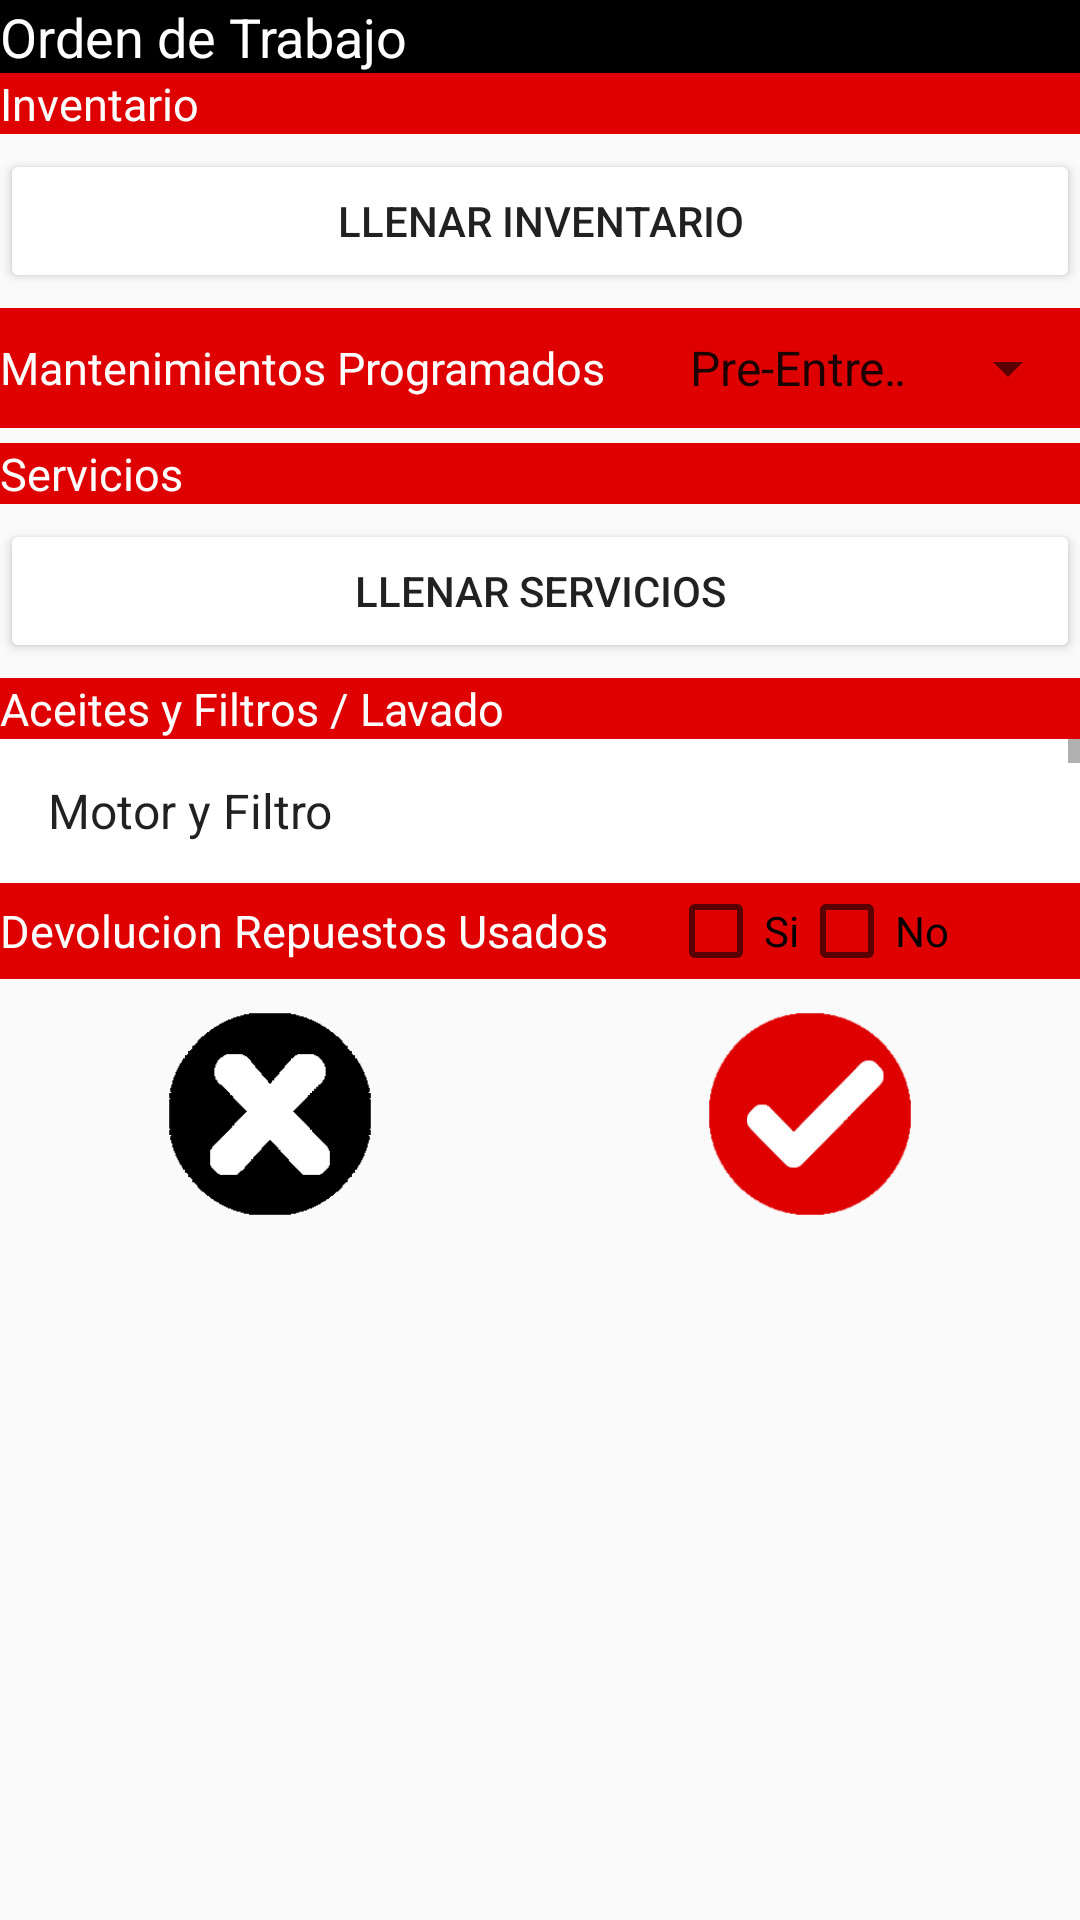

Layout XML and referenced resources for this Android screen:
<!-- AndroidManifest.xml: application theme AppTheme -->
<!-- res/layout/fragment_orden_trabajo.xml -->
<?xml version="1.0" encoding="utf-8"?>
<ScrollView xmlns:android="http://schemas.android.com/apk/res/android"
    android:layout_width="match_parent" android:layout_height="match_parent">

    <LinearLayout
        android:layout_width="fill_parent"
        android:layout_height="wrap_content"
        android:orientation="vertical">

        <TextView
            android:layout_width="fill_parent"
            android:layout_height="wrap_content"
            android:text="@string/orden_trabajo_info"
            android:background="#000"
            android:textColor="#ffff"
            android:textSize="18sp"

            />

        <TextView
            android:layout_width="fill_parent"
            android:layout_height="wrap_content"
            android:text="@string/orden_trabajo_inventario"
            android:background="#DF0101"
            android:textColor="#ffff"
            android:textSize="15sp"/>

        <Button
            android:id="@+id/btn_inventario"
            android:layout_marginTop="5dp"
            android:layout_marginBottom="5dp"
            android:layout_width="fill_parent"
            android:layout_height="wrap_content"
            android:backgroundTint="#ffff"
            android:text="@string/button_inventario_info"/>


        <RelativeLayout
            android:layout_width="fill_parent"
            android:layout_height="wrap_content"
            android:background="#DF0101">

            <TextView
                android:id="@+id/tv_mantenimientos"
                android:layout_width="wrap_content"
                android:layout_height="wrap_content"
                android:layout_centerVertical="true"
                android:text="@string/orden_trabajo_mantenimientos_info"
                android:textSize="15sp"
                android:textColor="#ffff"/>
            <Spinner
                android:layout_width="wrap_content"
                android:layout_height="40dp"
                android:layout_toRightOf="@+id/tv_mantenimientos"
                android:layout_marginStart="20dp"
                android:layout_marginLeft="20dp"
                android:entries="@array/mantenimientos_programados"

                ></Spinner>


        </RelativeLayout>
        <TextView
            android:layout_width="fill_parent"
            android:layout_height="wrap_content"
            android:layout_marginTop="5dp"
            android:text="@string/orden_trabajo_servicios"
            android:background="#DF0101"
            android:textColor="#ffff"
            android:textSize="15sp"/>
        <Button
            android:id="@+id/btn_servicios"
            android:layout_marginTop="5dp"
            android:layout_marginBottom="5dp"
            android:layout_width="fill_parent"
            android:layout_height="wrap_content"
            android:backgroundTint="#ffff"
            android:text="@string/button_servicios_info"/>
        <TextView
            android:layout_width="fill_parent"
            android:layout_height="wrap_content"
            android:text="@string/orden_trabajo_aceites"
            android:background="#DF0101"
            android:textColor="#ffff"
            android:textSize="15sp"/>
        <ListView
            android:id="@+id/list_aceites"
            android:layout_width="fill_parent"
            android:layout_height="wrap_content"
            android:background="#ffff"
            android:entries="@array/list_aceites"
            >

        </ListView>

        <RelativeLayout
            android:layout_width="fill_parent"
            android:layout_height="wrap_content"
            android:background="#DF0101">

        <TextView
            android:id="@+id/tv_repuestos_usados"
            android:layout_width="wrap_content"
            android:layout_height="wrap_content"
            android:layout_centerVertical="true"
            android:text="@string/orden_trabajo_repuestos_usados"
            android:textSize="15sp"
            android:textColor="#ffff"/>

            <CheckBox
                android:id="@+id/cb_si"
                android:layout_width="wrap_content"
                android:layout_height="wrap_content"
                android:layout_toRightOf="@+id/tv_repuestos_usados"
                android:layout_marginLeft="20dp"
                android:text="@string/si"/>
            <CheckBox
                android:layout_width="wrap_content"
                android:layout_height="wrap_content"
                android:layout_toRightOf="@+id/cb_si"
                android:text="@string/no" />
        </RelativeLayout>
        <LinearLayout
            android:layout_marginTop="10dp"
            android:layout_marginBottom="20dp"
            android:layout_width="fill_parent"
            android:layout_height="wrap_content"
            android:orientation="horizontal"
            android:weightSum="1">

            <RelativeLayout
                android:layout_width="0dp"
                android:layout_height="wrap_content"
                android:layout_weight="0.5"

                >
                <ImageButton
                    android:id="@+id/ib_cancel"
                    android:background="@drawable/btn_cancel"
                    android:layout_width="70dp"
                    android:layout_height="70dp"
                    android:layout_centerInParent="true"/>
            </RelativeLayout>
            <RelativeLayout
                android:layout_width="0dp"
                android:layout_height="wrap_content"
                android:layout_weight="0.5"

                >
                <ImageButton
                    android:id="@+id/ib_submit"
                    android:background="@drawable/btn_ok"
                    android:layout_width="70dp"
                    android:layout_height="70dp"
                    android:layout_centerInParent="true"/>
            </RelativeLayout>

        </LinearLayout>

    </LinearLayout>





</ScrollView>
<!-- resources referenced by this layout -->
<resources>
  <array name="list_aceites">
          <item>Motor y Filtro</item>
          <item>Caja</item>
          <item>Corona Delantera</item>
          <item>Corona Trasera</item>
          <item>Roster</item>
          <item>Filtro Aire</item>
          <item>Filtro Gas</item>
          <item>Lavado Completo</item>
      </array>
  <array name="mantenimientos_programados">
          <item>Pre-Entrega</item>
          <item>1.000 Km</item>
          <item>3.000 Km</item>
          <item>6.000 Km</item>
          <item>9.000 Km</item>
          <item>10.000 Km</item>
      </array>
  <!-- drawable btn_cancel: png bitmap (drawable, 160353 bytes) -->
  <!-- drawable btn_ok: png bitmap (drawable, 160353 bytes) -->
  <string name="button_inventario_info">Llenar Inventario</string>
  <string name="button_servicios_info">Llenar Servicios</string>
  <string name="no">No</string>
  <string name="orden_trabajo_aceites">Aceites y Filtros / Lavado</string>
  <string name="orden_trabajo_info">Orden de Trabajo</string>
  <string name="orden_trabajo_inventario">Inventario</string>
  <string name="orden_trabajo_mantenimientos_info">Mantenimientos Programados</string>
  <string name="orden_trabajo_repuestos_usados">Devolucion Repuestos Usados</string>
  <string name="orden_trabajo_servicios">Servicios</string>
  <string name="si">Si</string>
  <style name="AppTheme" parent="MyNewTheme">
       </style>
  <style name="MyNewTheme" parent="Theme.AppCompat.Light.DarkActionBar">
          <item name="actionBarSize">50dp</item>
          <item name="android:windowBackground">@color/custom_theme_color</item>
          <item name="android:colorBackground">@color/custom_theme_color</item>
  
      </style>
  <color name="custom_theme_color">#b0b0ff</color>
</resources>
